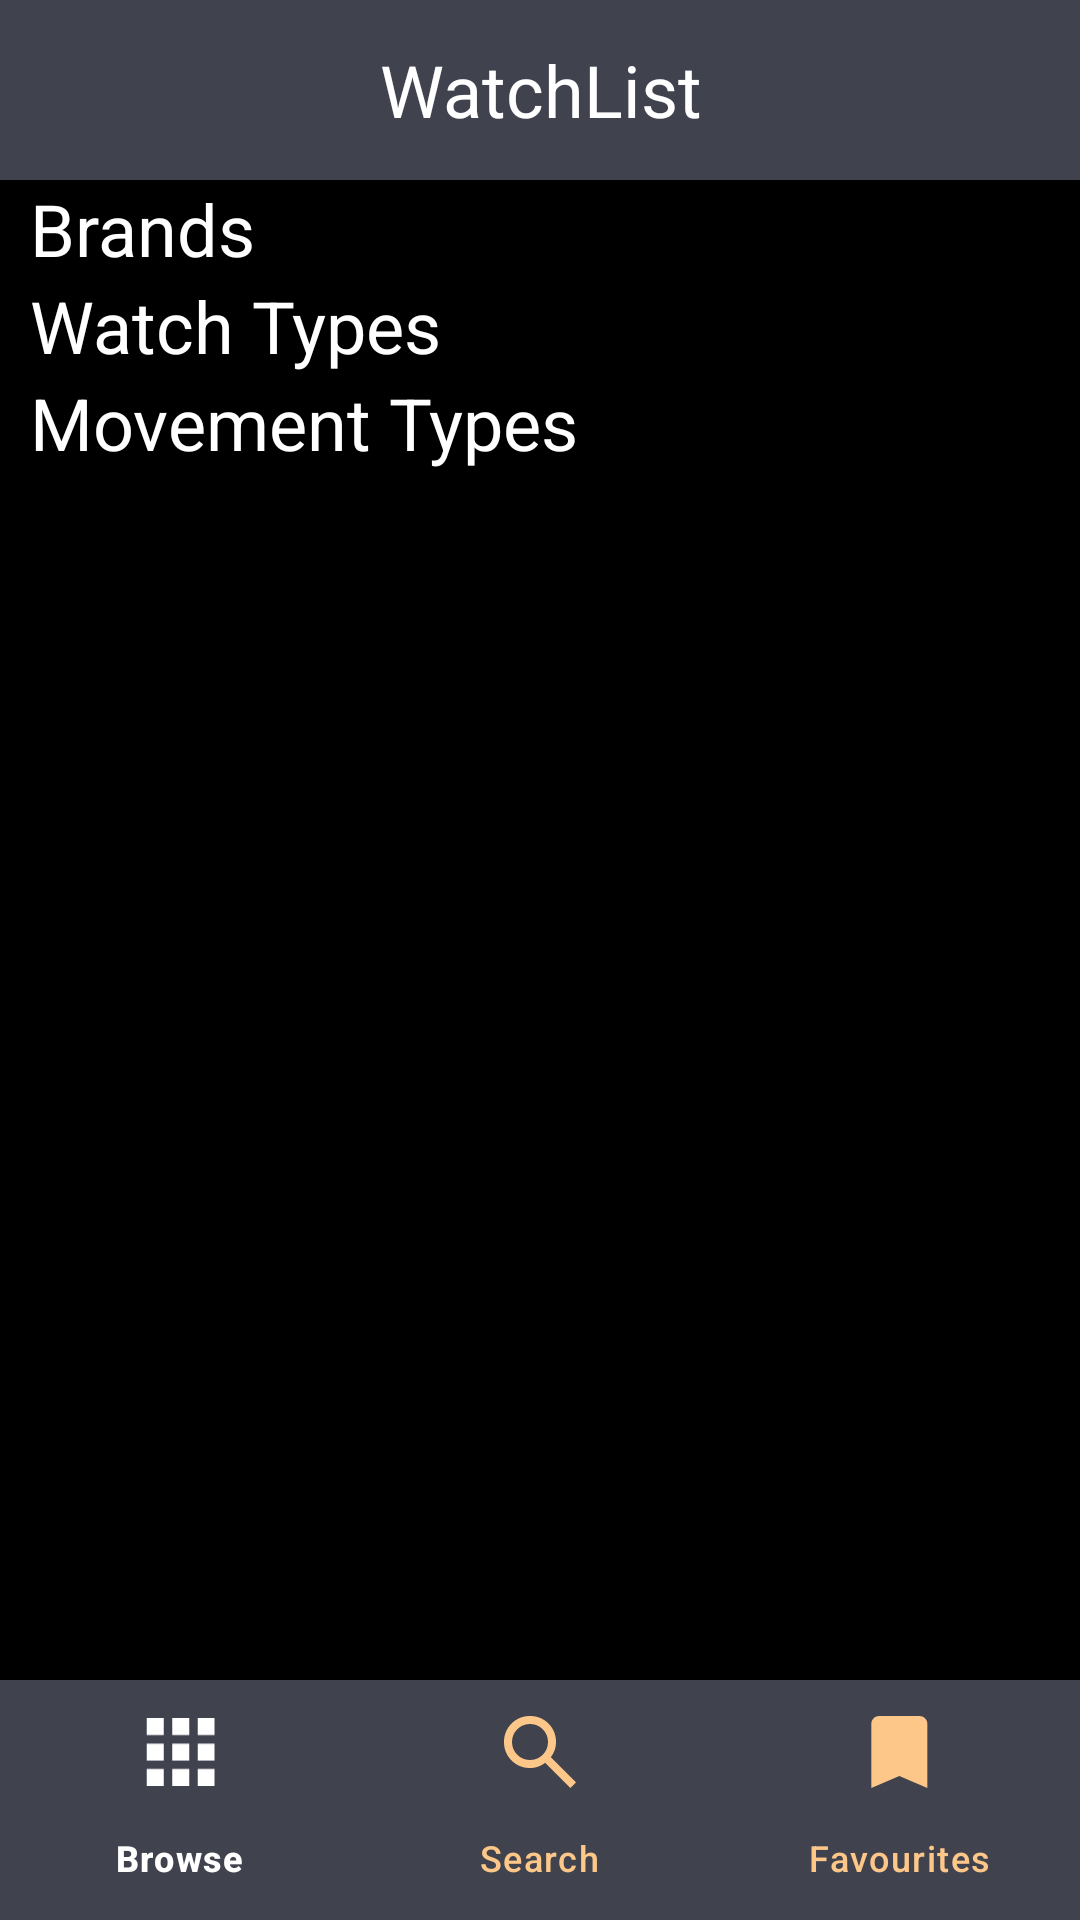

Android layout source for this screen:
<!-- AndroidManifest.xml: application theme Theme.Java_App -->
<!-- res/layout/activity_main.xml -->
<?xml version="1.0" encoding="utf-8"?>
<androidx.constraintlayout.widget.ConstraintLayout xmlns:android="http://schemas.android.com/apk/res/android"
    xmlns:app="http://schemas.android.com/apk/res-auto"
    xmlns:tools="http://schemas.android.com/tools"
    android:layout_width="match_parent"
    android:layout_height="match_parent"
    tools:context=".MainActivity"
    android:background="@color/black"
    >

    
    <TextView
        android:id="@+id/textView"
        android:layout_width="match_parent"
        android:layout_height="60dp"
        android:background="#40434E"
        android:gravity="center"
        android:text="WatchList"
        android:textColor="@color/white"
        android:textSize="24dp"
        app:layout_constraintBottom_toBottomOf="parent"
        app:layout_constraintStart_toStartOf="parent"
        app:layout_constraintTop_toTopOf="parent"
        app:layout_constraintVertical_bias="0.0" />


    <ScrollView
        android:layout_width="0dp"
        android:layout_height="0dp"
        android:orientation="horizontal"
        app:layout_constraintBottom_toTopOf="@+id/bottomNavigationBar"
        app:layout_constraintEnd_toEndOf="parent"
        app:layout_constraintHorizontal_bias="0.0"
        app:layout_constraintStart_toStartOf="parent"
        app:layout_constraintTop_toBottomOf="@+id/textView"
        app:layout_constraintVertical_bias="0.0">

        <LinearLayout
            android:id="@+id/brandsConstraintLayout"
            android:layout_width="match_parent"
            android:layout_height="wrap_content"
            android:orientation="vertical"
            app:layout_constraintEnd_toEndOf="parent"
            app:layout_constraintStart_toStartOf="parent"
            app:layout_constraintTop_toBottomOf="@+id/topPicksConstraintLayout">

            <androidx.recyclerview.widget.RecyclerView
                android:id="@+id/topPicksRecyclerView"
                android:layout_width="wrap_content"
                android:layout_height="wrap_content"
                android:scrollbars="horizontal"
                app:layout_constraintBottom_toBottomOf="parent"
                app:layout_constraintEnd_toEndOf="parent"
                app:layout_constraintHorizontal_bias="0.498"
                app:layout_constraintStart_toStartOf="parent"
                app:layout_constraintTop_toTopOf="parent"
                app:layout_constraintVertical_bias="0.111" />

            <TextView
                android:id="@+id/textView3"
                android:layout_width="wrap_content"
                android:layout_height="wrap_content"
                android:layout_marginLeft="10dp"
                android:text="Brands"
                android:textColor="@color/white"
                android:textSize="24dp"
                app:layout_constraintBottom_toBottomOf="parent"
                app:layout_constraintEnd_toEndOf="parent"
                app:layout_constraintHorizontal_bias="0.002"
                app:layout_constraintStart_toStartOf="parent"
                app:layout_constraintTop_toTopOf="parent"
                app:layout_constraintVertical_bias="0.098" />

            <androidx.recyclerview.widget.RecyclerView
                android:id="@+id/BrandsRecyclerView"
                android:layout_width="match_parent"
                android:layout_height="wrap_content"
                android:orientation="vertical"
                android:scrollbars="horizontal"
                app:layout_constraintBottom_toBottomOf="parent"
                app:layout_constraintEnd_toEndOf="parent"
                app:layout_constraintHorizontal_bias="0.498"
                app:layout_constraintStart_toStartOf="parent"
                app:layout_constraintTop_toBottomOf="@+id/textView3"
                app:layout_constraintVertical_bias="0.0" />

            <TextView
                android:id="@+id/watch_type_title"
                android:layout_width="wrap_content"
                android:layout_height="wrap_content"

                android:layout_marginLeft="10dp"
                android:text="Watch Types"
                android:textColor="@color/white"
                android:textSize="24dp"
                app:layout_constraintBottom_toBottomOf="parent"
                app:layout_constraintEnd_toEndOf="parent"
                app:layout_constraintHorizontal_bias="0.0"
                app:layout_constraintStart_toStartOf="parent"
                app:layout_constraintTop_toTopOf="parent"
                app:layout_constraintVertical_bias="0.0" />

            <androidx.recyclerview.widget.RecyclerView
                android:id="@+id/WatchTypesRecyclerView"
                android:layout_width="match_parent"
                android:layout_height="wrap_content"
                android:scrollbars="horizontal"
                app:layout_constraintBottom_toBottomOf="parent"
                app:layout_constraintEnd_toEndOf="parent"
                app:layout_constraintHorizontal_bias="0.498"
                app:layout_constraintStart_toStartOf="parent"
                app:layout_constraintTop_toBottomOf="@id/watch_type_title"
                app:layout_constraintVertical_bias="0.646" />

            <TextView
                android:id="@+id/movement_type_title"
                android:layout_width="wrap_content"
                android:layout_height="wrap_content"
                android:layout_marginLeft="10dp"
                android:text="Movement Types"
                android:textColor="@color/white"
                android:textSize="24dp"
                app:layout_constraintBottom_toBottomOf="parent"
                app:layout_constraintEnd_toEndOf="parent"
                app:layout_constraintHorizontal_bias="0.0"
                app:layout_constraintStart_toStartOf="parent"
                app:layout_constraintTop_toTopOf="parent"
                app:layout_constraintVertical_bias="0.0" />

            <androidx.recyclerview.widget.RecyclerView
                android:id="@+id/MovementTypesRecyclerView"
                android:layout_width="match_parent"
                android:layout_height="wrap_content"
                android:scrollbars="horizontal"
                app:layout_constraintBottom_toBottomOf="parent"
                app:layout_constraintEnd_toEndOf="parent"
                app:layout_constraintHorizontal_bias="0.498"
                app:layout_constraintStart_toStartOf="parent"
                app:layout_constraintTop_toBottomOf="@+id/movement_type_title"
                app:layout_constraintVertical_bias="0.841" />

        </LinearLayout>


    </ScrollView>

    <LinearLayout
        android:id="@+id/watchTypesConstraintLayout"
        android:layout_width="match_parent"
        android:layout_height="wrap_content"
        android:orientation="vertical"
        app:layout_constraintBottom_toTopOf="@id/movementTypeConstraintLayout"
        app:layout_constraintEnd_toEndOf="parent"
        app:layout_constraintHorizontal_bias="0.0"
        app:layout_constraintStart_toStartOf="parent"
        app:layout_constraintTop_toBottomOf="@+id/brandsConstraintLayout">






    </LinearLayout>

    <androidx.constraintlayout.widget.ConstraintLayout
        android:id="@+id/movementTypeConstraintLayout"
        android:layout_width="match_parent"
        android:layout_height="wrap_content"
        app:layout_constraintBottom_toTopOf="@+id/bottomNavigationBar"
        app:layout_constraintTop_toBottomOf="@+id/watchTypesConstraintLayout"
        app:layout_constraintVertical_bias="1.0"
        tools:layout_editor_absoluteX="0dp">





    </androidx.constraintlayout.widget.ConstraintLayout>



    <com.google.android.material.bottomnavigation.BottomNavigationView
        android:id="@+id/bottomNavigationBar"
        android:layout_width="wrap_content"
        android:layout_height="wrap_content"
        app:itemBackground="@color/grey"
        app:itemIconTint="@drawable/navigation_bar_selector"
        app:itemTextColor="@drawable/navigation_bar_selector"
        app:layout_constraintBottom_toBottomOf="parent"
        app:layout_constraintEnd_toEndOf="parent"
        app:layout_constraintStart_toStartOf="parent"
        app:menu="@menu/menu_navigation_bar" />


    

</androidx.constraintlayout.widget.ConstraintLayout>
<!-- resources referenced by this layout -->
<resources>
  <color name="black">#FF000000</color>
  <color name="grey">#40434E</color>
  <color name="white">#FFFFFFFF</color>
  <!-- drawable navigation_bar_selector (drawable) -->
  <?xml version="1.0" encoding="utf-8"?>
  <selector xmlns:android="http://schemas.android.com/apk/res/android">
  
      <item
          android:state_selected="true"
          android:color = "@color/white"
  
          >
              <shape android:shape="rectangle">
                      <solid android:color="@color/grey"/>
              </shape>
      </item>
  
      <item
          android:state_selected="false"
          android:color = "@color/orange_accent">
      </item>
  
  </selector>
  <style name="Theme.Java_App" parent="Base.Theme.Java_App" />
  <color name="orange_accent">#FEC78A</color>
  <style name="Base.Theme.Java_App" parent="Theme.Material3.DayNight.NoActionBar">
          
          
      </style>
</resources>
